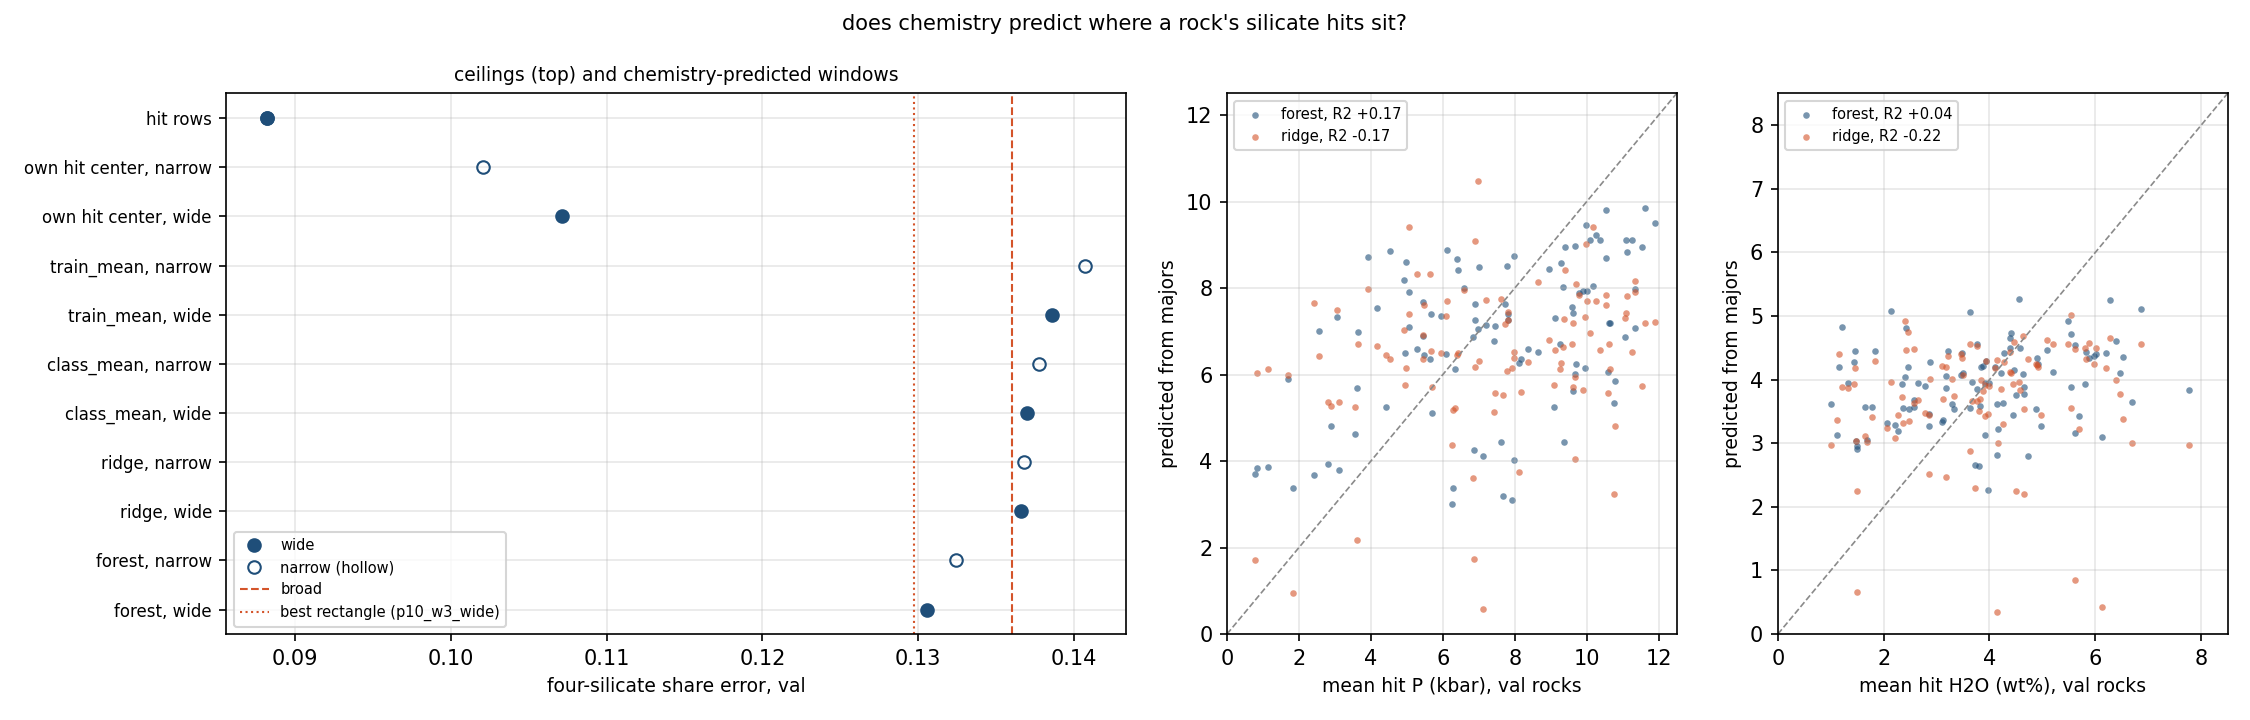

Values plotted in this chart, from the file beside it:
name, kind, fsp_train, px_train, amp_train, bi_train, ol_train, opq_train, q_train, silicate_train, other_train, mean7_train, spread_silicate_train, n_rocks_train, n_empty_train, fsp_val, px_val, amp_val, bi_val, ol_val, opq_val, q_val, silicate_val, other_val
hit rows, ceiling, 0.1102, 0.05596, 0.07823, 0.06969, 0.1208, 0.09442, 0.1783, 0.07851, 0.1312, 0.1011, 0.07442, 372, 6, 0.1196, 0.05606, 0.07503, 0.1022, 0.214, 0.09149, 0.1233, 0.08823, 0.1429
own hit center, narrow, ceiling, 0.1242, 0.06291, 0.09793, 0.0756, 0.1297, 0.09653, 0.1879, 0.09017, 0.138, 0.1107, 0.07707, 372, 6, 0.1334, 0.06592, 0.09813, 0.1109, 0.2146, 0.09478, 0.1286, 0.1021, 0.146
own hit center, wide, ceiling, 0.1334, 0.06626, 0.1069, 0.07274, 0.1331, 0.09642, 0.1904, 0.09483, 0.1399, 0.1142, 0.08493, 372, 6, 0.1473, 0.06863, 0.1027, 0.11, 0.2224, 0.09397, 0.1296, 0.1072, 0.1487
train_mean, narrow, predicted, 0.1648, 0.08176, 0.1441, 0.08496, 0.1725, 0.09852, 0.2219, 0.1189, 0.1643, 0.1384, 0.06035, 372, 0, 0.1786, 0.1101, 0.1527, 0.1213, 0.3556, 0.111, 0.1477, 0.1407, 0.2048
train_mean, wide, predicted, 0.1675, 0.07965, 0.1446, 0.08308, 0.1723, 0.09726, 0.219, 0.1187, 0.1628, 0.1376, 0.07307, 372, 0, 0.1828, 0.1025, 0.1473, 0.1217, 0.3553, 0.1094, 0.1462, 0.1386, 0.2036
class_mean, narrow, predicted, 0.1573, 0.07827, 0.1278, 0.08484, 0.1586, 0.09642, 0.2256, 0.1121, 0.1602, 0.1327, 0.06745, 372, 0, 0.1826, 0.09746, 0.1481, 0.1228, 0.3036, 0.1154, 0.1499, 0.1377, 0.1896
class_mean, wide, predicted, 0.1594, 0.07558, 0.1296, 0.08249, 0.1554, 0.09551, 0.2216, 0.1118, 0.1575, 0.1314, 0.08067, 372, 0, 0.1862, 0.09125, 0.1476, 0.1229, 0.2847, 0.1116, 0.1512, 0.137, 0.1825
ridge, narrow, predicted, 0.1562, 0.07834, 0.136, 0.08488, 0.1488, 0.09602, 0.2182, 0.1139, 0.1543, 0.1312, 0.06508, 372, 0, 0.1898, 0.09645, 0.1348, 0.1261, 0.2778, 0.1122, 0.156, 0.1368, 0.182
ridge, wide, predicted, 0.1592, 0.07625, 0.1377, 0.08188, 0.1547, 0.09469, 0.2174, 0.1138, 0.1556, 0.1317, 0.07728, 372, 0, 0.1925, 0.09068, 0.1367, 0.1265, 0.2768, 0.1058, 0.1544, 0.1366, 0.179
forest, narrow, predicted, 0.1402, 0.07435, 0.1056, 0.07904, 0.1626, 0.09654, 0.2009, 0.09979, 0.1533, 0.1227, 0.07237, 372, 0, 0.1748, 0.1004, 0.1332, 0.1212, 0.3207, 0.1145, 0.1496, 0.1324, 0.195
forest, wide, predicted, 0.1447, 0.07289, 0.1104, 0.07557, 0.1584, 0.09555, 0.2025, 0.1009, 0.1522, 0.1229, 0.08402, 372, 0, 0.1793, 0.0892, 0.1322, 0.1216, 0.2998, 0.11, 0.1514, 0.1306, 0.1871
